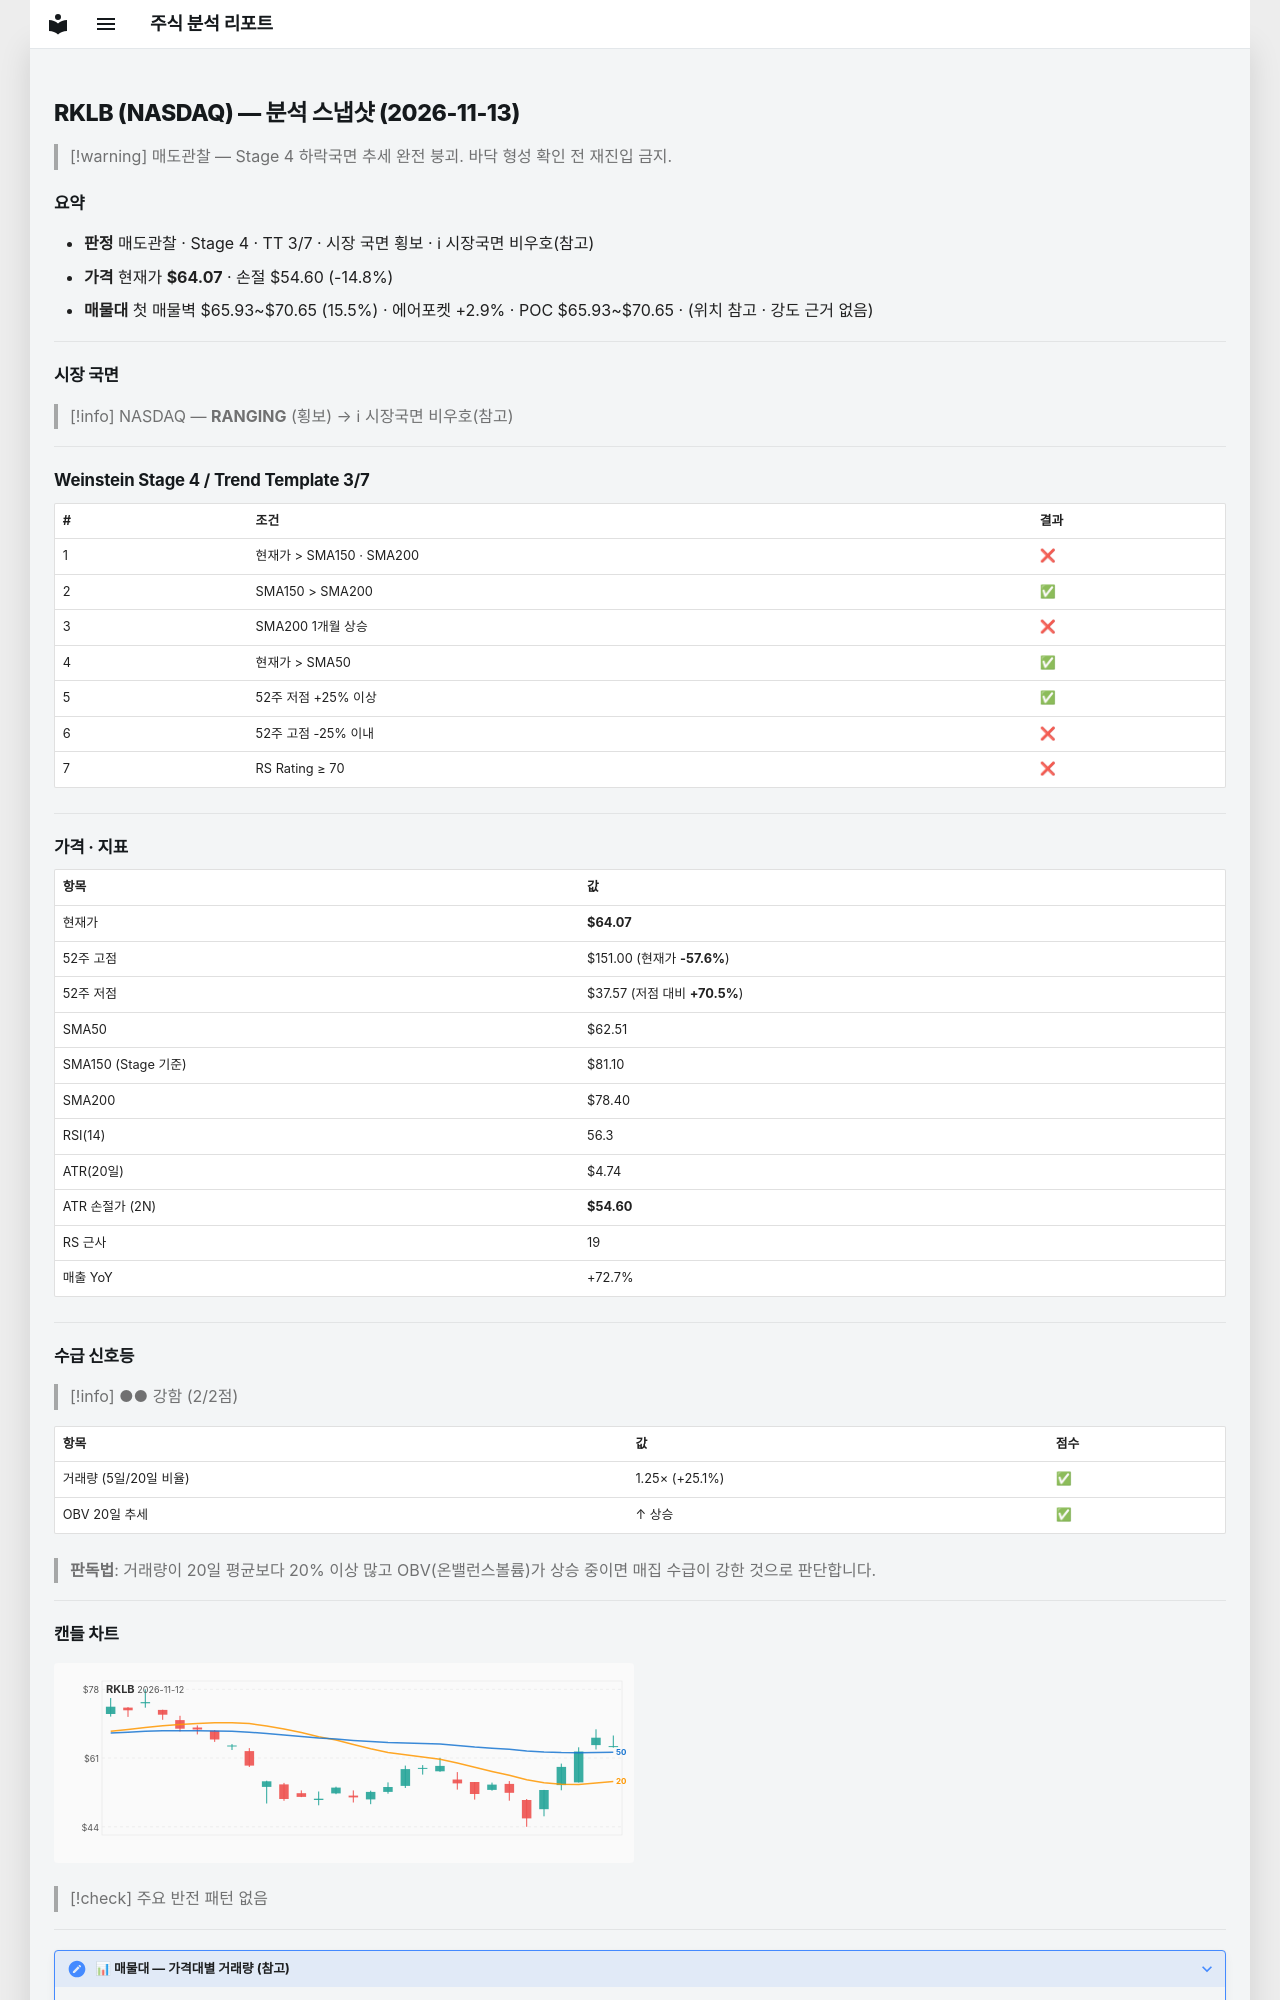

repository: soloandco/stock-reports · page: snapshots/RKLB-2026-11-13/index.html · generator: mkdocs

---
type: analysis-snapshot
title: RKLB 분석 스냅샷
ticker: RKLB
market: NASDAQ
created: 2026-11-13
updated: 2026-11-13
bar-date: 2026-11-12
verdict: 매도관찰
real-rr: 2.40
sma50-gap-pct: 2.5
weekly-position: 저항대아래
weekly-overhead-price: 86.83
weekly-overhead-pct: 35.5
stage: 4
trend-template-score: 3
tt-max: 7
ma-set: sma-50-150-200
price: 64.06999969482422
stop-price: 54.59994485560282
market-regime: RANGING
supply-demand-score: 2/2
supply-demand-label: 강함
status: tracking
tags:
  - stock-agent
  - watchlist
  - RKLB
  - analysis
related:
  - "[[analysis-template]]"
---

# RKLB (NASDAQ) — 분석 스냅샷 (2026-11-13)

> [!warning] 매도관찰 — Stage 4 하락국면
> 추세 완전 붕괴. 바닥 형성 확인 전 재진입 금지.

## 요약

- **판정** 매도관찰 · Stage 4 · TT 3/7 · 시장 국면 횡보 · ℹ 시장국면 비우호(참고)
- **가격** 현재가 **$64.07** · 손절 $54.60 (-14.8%)
- **매물대** 첫 매물벽 $65.93~$70.65 (15.5%) · 에어포켓 +2.9% · POC $65.93~$70.65 · (위치 참고 · 강도 근거 없음)

---

## 시장 국면

> [!info] NASDAQ — **RANGING** (횡보) → ℹ 시장국면 비우호(참고)

---

## Weinstein Stage 4 / Trend Template 3/7

| # | 조건 | 결과 |
|---|------|------|
| 1 | 현재가 > SMA150 · SMA200 | ❌ |
| 2 | SMA150 > SMA200 | ✅ |
| 3 | SMA200 1개월 상승 | ❌ |
| 4 | 현재가 > SMA50 | ✅ |
| 5 | 52주 저점 +25% 이상 | ✅ |
| 6 | 52주 고점 -25% 이내 | ❌ |
| 7 | RS Rating ≥ 70 | ❌ |

---

## 가격 · 지표

| 항목 | 값 |
|------|---|
| 현재가 | **$64.07** |
| 52주 고점 | $151.00 (현재가 **-57.6%**) |
| 52주 저점 | $37.57 (저점 대비 **+70.5%**) |
| SMA50 | $62.51 |
| SMA150 (Stage 기준) | $81.10 |
| SMA200 | $78.40 |
| RSI(14) | 56.3 |
| ATR(20일) | $4.74 |
| ATR 손절가 (2N) | **$54.60** |
| RS 근사 | 19 |
| 매출 YoY | +72.7% |

---
## 수급 신호등

> [!info] ●● 강함 (2/2점)

| 항목 | 값 | 점수 |
|------|------|------|
| 거래량 (5일/20일 비율) | 1.25× (+25.1%) | ✅ |
| OBV 20일 추세 | ↑ 상승 | ✅ |

> **판독법**: 거래량이 20일 평균보다 20% 이상 많고 OBV(온밸런스볼륨)가 상승 중이면 매집 수급이 강한 것으로 판단합니다.

---
